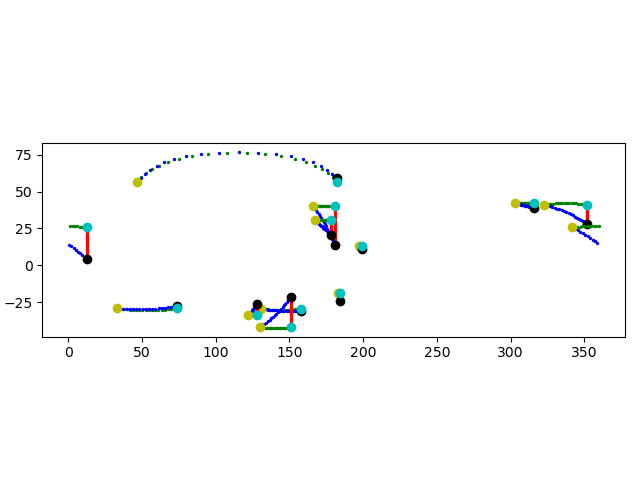

Values plotted in this chart, from the file beside it:
, id, date, lon1, lat1, lon2, lat2, lenght, lon_middle, lat_middle, tilt_angle
0, 1, 2010-12-12 01:30:00, 46.5, 56.7, 182.0, 59.5, 711211, 108.8, 76.68, 1.442
1, 2, 2010-12-14 13:37:00, 166.0, 40.2, 181.0, 13.5, 361420, 174.4, 27.05, -64.4
2, 3, 2011-03-17 12:21:00, 183.0, -18.6, 184.0, -24.4, 71324, 183.5, -21.5, -80.91
3, 4, 2011-06-05 03:55:00, 323.0, 41.2, 352.0, 28.2, 327499, 338.7, 35.57, -29.27
4, 5, 2013-01-23 13:06:00, 342.0, 25.8, 12.5, 4.5, 438917, 358, 15.67, -37.7
5, 6, 2013-01-29 01:18:00, 303.0, 42.1, 316.0, 38.7, 126944, 309.7, 40.58, -19.02
6, 7, 2013-02-09 05:40:00, 167.0, 30.5, 178.0, 20.5, 170898, 172.7, 25.6, -45.5
7, 8, 2013-04-24 05:16:00, 131.0, -29.6, 158.0, -30.7, 283122, 144.4, -30.85, -2.761
8, 9, 2013-05-02 04:58:00, 197.0, 12.9, 199.0, 11.0, 33115, 198, 11.95, -44.17
9, 10, 2013-05-17 18:56:00, 130.0, -42.0, 151.0, -21.5, 328238, 141.7, -32.18, 49.88
10, 11, 2013-05-27 18:16:00, 33.0, -29.0, 74.0, -27.3, 437236, 53.67, -29.74, 2.846
11, 12, 2013-06-07 22:11:00, 122.0, -34.0, 128.0, -26.0, 115770, 125.1, -30.03, 57.12
